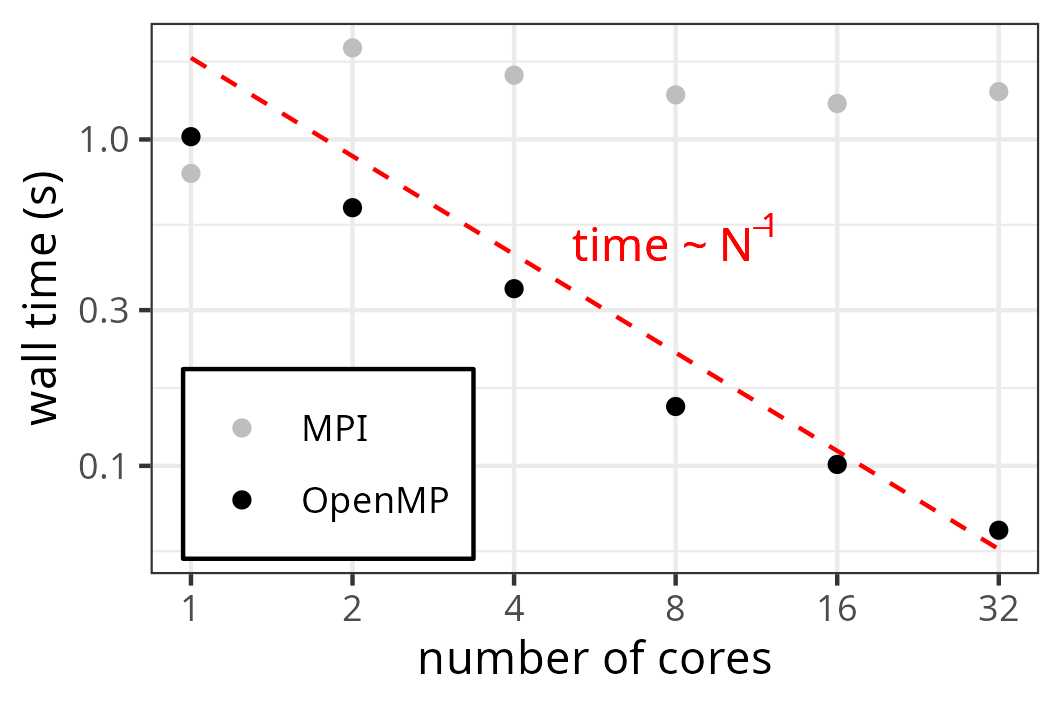

The file beside this chart, header and first rows:
Ncores, MPI, OpenMP
1, 0.787, 1.02E+09
2, 1.908, 6.18E+08
4, 1.574, 3.49E+08
8, 1.37, 1.52E+08
16, 1.289, 1.01E+08
32, 1.401, 6.35E+07
